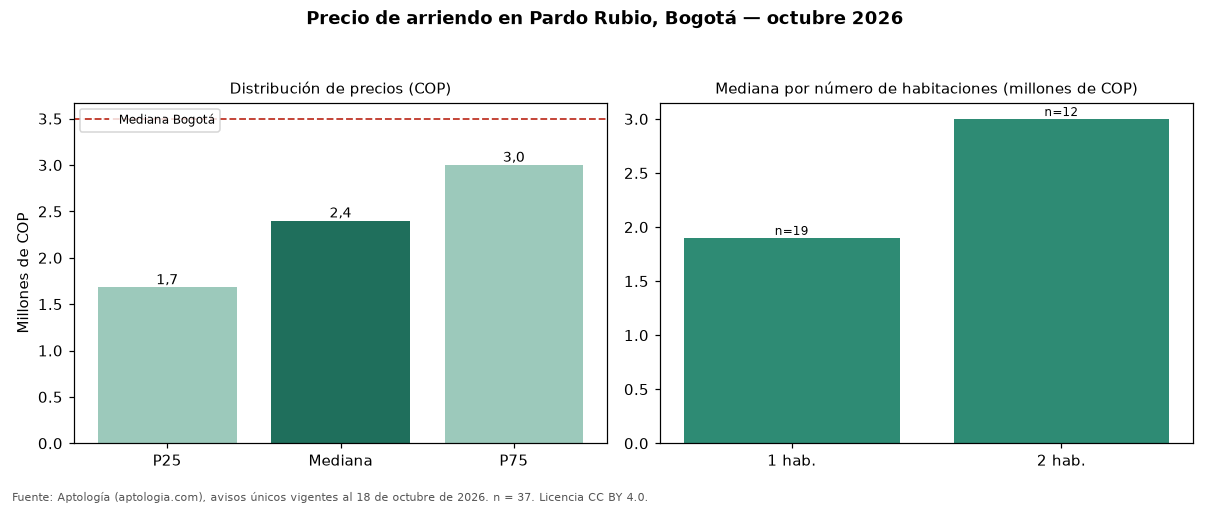

The file beside this chart, header and first rows:
seccion, metrica, valor_cop, n
precio, p25, 1680000, 37
precio, mediana, 2400000, 37
precio, p75, 3000000, 37
cop_por_m2, p25, 47917, 37
cop_por_m2, mediana, 57838, 37
cop_por_m2, p75, 66245, 37
area, area_mediana_m2, 38.0, 37
habitaciones, 1, 1900000, 19
habitaciones, 2, 3000000, 12
administracion, mediana, 581400, 14
estrato, moda, 4, 
parqueadero, porcentaje_con_parqueadero, 37.8, 37
ciudad, mediana_ciudad, 3497000, 19948
ciudad, mediana_cop_por_m2_ciudad, 48571, 19948
